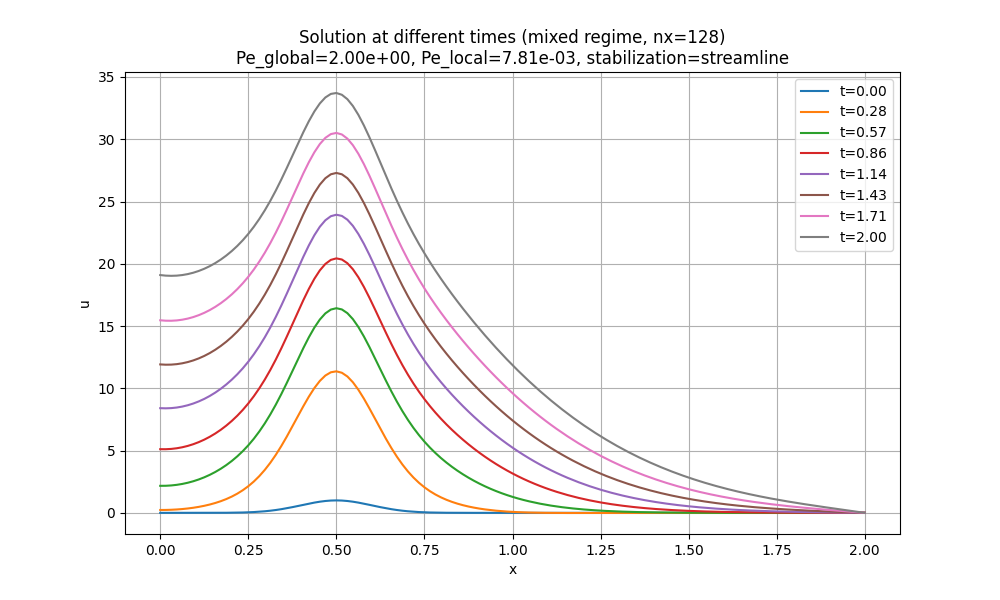

Source data for this figure (header and first rows):
x, t_0.00, t_0.28, t_0.57, t_0.86, t_1.14, t_1.43, t_1.71, t_2.00
0.0, 3.726653172078685e-06, 0.2305, 2.17, 5.113, 8.406, 11.92, 15.46, 19.09
0.01562, 8.041000588185221e-06, 0.2345, 2.174, 5.11, 8.394, 11.9, 15.43, 19.05
0.03125, 1.6931612436130036e-05, 0.248, 2.201, 5.134, 8.411, 11.9, 15.43, 19.03
0.04688, 3.4792341012638925e-05, 0.2716, 2.249, 5.186, 8.457, 11.94, 15.45, 19.05
0.0625, 6.976957719599729e-05, 0.3056, 2.321, 5.266, 8.533, 12.01, 15.51, 19.09
0.07812, 0.0001365, 0.351, 2.417, 5.375, 8.64, 12.11, 15.6, 19.17
0.09375, 0.0002607, 0.4087, 2.537, 5.513, 8.778, 12.24, 15.72, 19.28
0.1094, 0.000486, 0.4799, 2.682, 5.68, 8.948, 12.4, 15.87, 19.42
0.125, 0.0008838, 0.5662, 2.854, 5.878, 9.15, 12.6, 16.06, 19.6
0.1406, 0.001569, 0.6694, 3.053, 6.108, 9.386, 12.83, 16.28, 19.81
0.1562, 0.002717, 0.7919, 3.281, 6.372, 9.656, 13.1, 16.54, 20.06
0.1719, 0.004593, 0.9365, 3.541, 6.67, 9.963, 13.4, 16.84, 20.34
0.1875, 0.007576, 1.107, 3.835, 7.005, 10.31, 13.74, 17.17, 20.66
0.2031, 0.01219, 1.307, 4.166, 7.381, 10.69, 14.13, 17.54, 21.02
0.2188, 0.01916, 1.542, 4.538, 7.8, 11.13, 14.56, 17.96, 21.43
0.2344, 0.02937, 1.817, 4.955, 8.266, 11.61, 15.03, 18.43, 21.89
0.25, 0.04394, 2.139, 5.424, 8.785, 12.14, 15.56, 18.96, 22.4
0.2656, 0.06415, 2.514, 5.948, 9.362, 12.73, 16.15, 19.54, 22.97
0.2812, 0.09139, 2.95, 6.534, 10, 13.38, 16.8, 20.18, 23.6
0.2969, 0.1271, 3.451, 7.186, 10.7, 14.1, 17.52, 20.89, 24.29
0.3125, 0.1724, 4.021, 7.905, 11.48, 14.89, 18.31, 21.66, 25.06
0.3281, 0.2283, 4.661, 8.691, 12.31, 15.74, 19.16, 22.5, 25.88
0.3438, 0.295, 5.367, 9.538, 13.21, 16.65, 20.06, 23.4, 26.77
0.3594, 0.372, 6.129, 10.44, 14.16, 17.61, 21.02, 24.35, 27.7
0.375, 0.4578, 6.931, 11.37, 15.13, 18.6, 22.01, 25.32, 28.66
0.3906, 0.5498, 7.751, 12.31, 16.12, 19.59, 23, 26.3, 29.63
0.4062, 0.6444, 8.562, 13.23, 17.08, 20.56, 23.97, 27.26, 30.57
0.4219, 0.737, 9.33, 14.1, 17.98, 21.48, 24.87, 28.15, 31.45
0.4375, 0.8226, 10.02, 14.87, 18.79, 22.29, 25.68, 28.95, 32.23
0.4531, 0.896, 10.6, 15.52, 19.47, 22.98, 26.36, 29.62, 32.88
0.4688, 0.9523, 11.03, 16.02, 19.99, 23.49, 26.87, 30.11, 33.35
0.4844, 0.9879, 11.29, 16.32, 20.31, 23.82, 27.19, 30.41, 33.64
0.5, 1, 11.36, 16.43, 20.43, 23.94, 27.29, 30.51, 33.71
0.5156, 0.9879, 11.25, 16.33, 20.34, 23.84, 27.19, 30.38, 33.57
0.5312, 0.9523, 10.95, 16.04, 20.05, 23.54, 26.87, 30.05, 33.22
0.5469, 0.896, 10.49, 15.56, 19.56, 23.05, 26.36, 29.52, 32.67
0.5625, 0.8226, 9.885, 14.92, 18.92, 22.39, 25.69, 28.83, 31.96
0.5781, 0.737, 9.174, 14.17, 18.14, 21.6, 24.88, 28, 31.11
0.5938, 0.6444, 8.392, 13.32, 17.28, 20.72, 23.98, 27.08, 30.16
0.6094, 0.5498, 7.574, 12.43, 16.36, 19.77, 23.01, 26.09, 29.15
0.625, 0.4578, 6.753, 11.52, 15.41, 18.8, 22.02, 25.08, 28.11
0.6406, 0.372, 5.955, 10.62, 14.47, 17.83, 21.03, 24.06, 27.07
0.6562, 0.295, 5.202, 9.749, 13.55, 16.89, 20.05, 23.06, 26.05
0.6719, 0.2283, 4.508, 8.929, 12.68, 15.98, 19.12, 22.1, 25.06
0.6875, 0.1724, 3.881, 8.167, 11.86, 15.13, 18.23, 21.19, 24.12
0.7031, 0.1271, 3.326, 7.466, 11.1, 14.32, 17.4, 20.32, 23.23
0.7188, 0.09139, 2.839, 6.827, 10.39, 13.58, 16.62, 19.51, 22.39
0.7344, 0.06415, 2.416, 6.247, 9.736, 12.88, 15.88, 18.75, 21.6
0.75, 0.04394, 2.053, 5.719, 9.131, 12.22, 15.19, 18.02, 20.85
0.7656, 0.02937, 1.741, 5.24, 8.571, 11.61, 14.54, 17.34, 20.13
0.7812, 0.01916, 1.474, 4.803, 8.048, 11.04, 13.93, 16.69, 19.45
0.7969, 0.01219, 1.245, 4.403, 7.56, 10.5, 13.34, 16.07, 18.8
0.8125, 0.007576, 1.05, 4.036, 7.101, 9.98, 12.78, 15.48, 18.17
0.8281, 0.004593, 0.882, 3.697, 6.669, 9.488, 12.25, 14.9, 17.56
0.8438, 0.002717, 0.7382, 3.384, 6.26, 9.017, 11.73, 14.35, 16.97
0.8594, 0.001569, 0.6149, 3.094, 5.872, 8.566, 11.23, 13.81, 16.4
0.875, 0.0008838, 0.5093, 2.826, 5.504, 8.134, 10.75, 13.29, 15.84
0.8906, 0.000486, 0.4189, 2.576, 5.154, 7.718, 10.28, 12.78, 15.3
0.9062, 0.0002607, 0.3419, 2.345, 4.822, 7.319, 9.831, 12.29, 14.77
0.9219, 0.0001365, 0.2764, 2.132, 4.507, 6.935, 9.395, 11.81, 14.25
... 69 more rows
